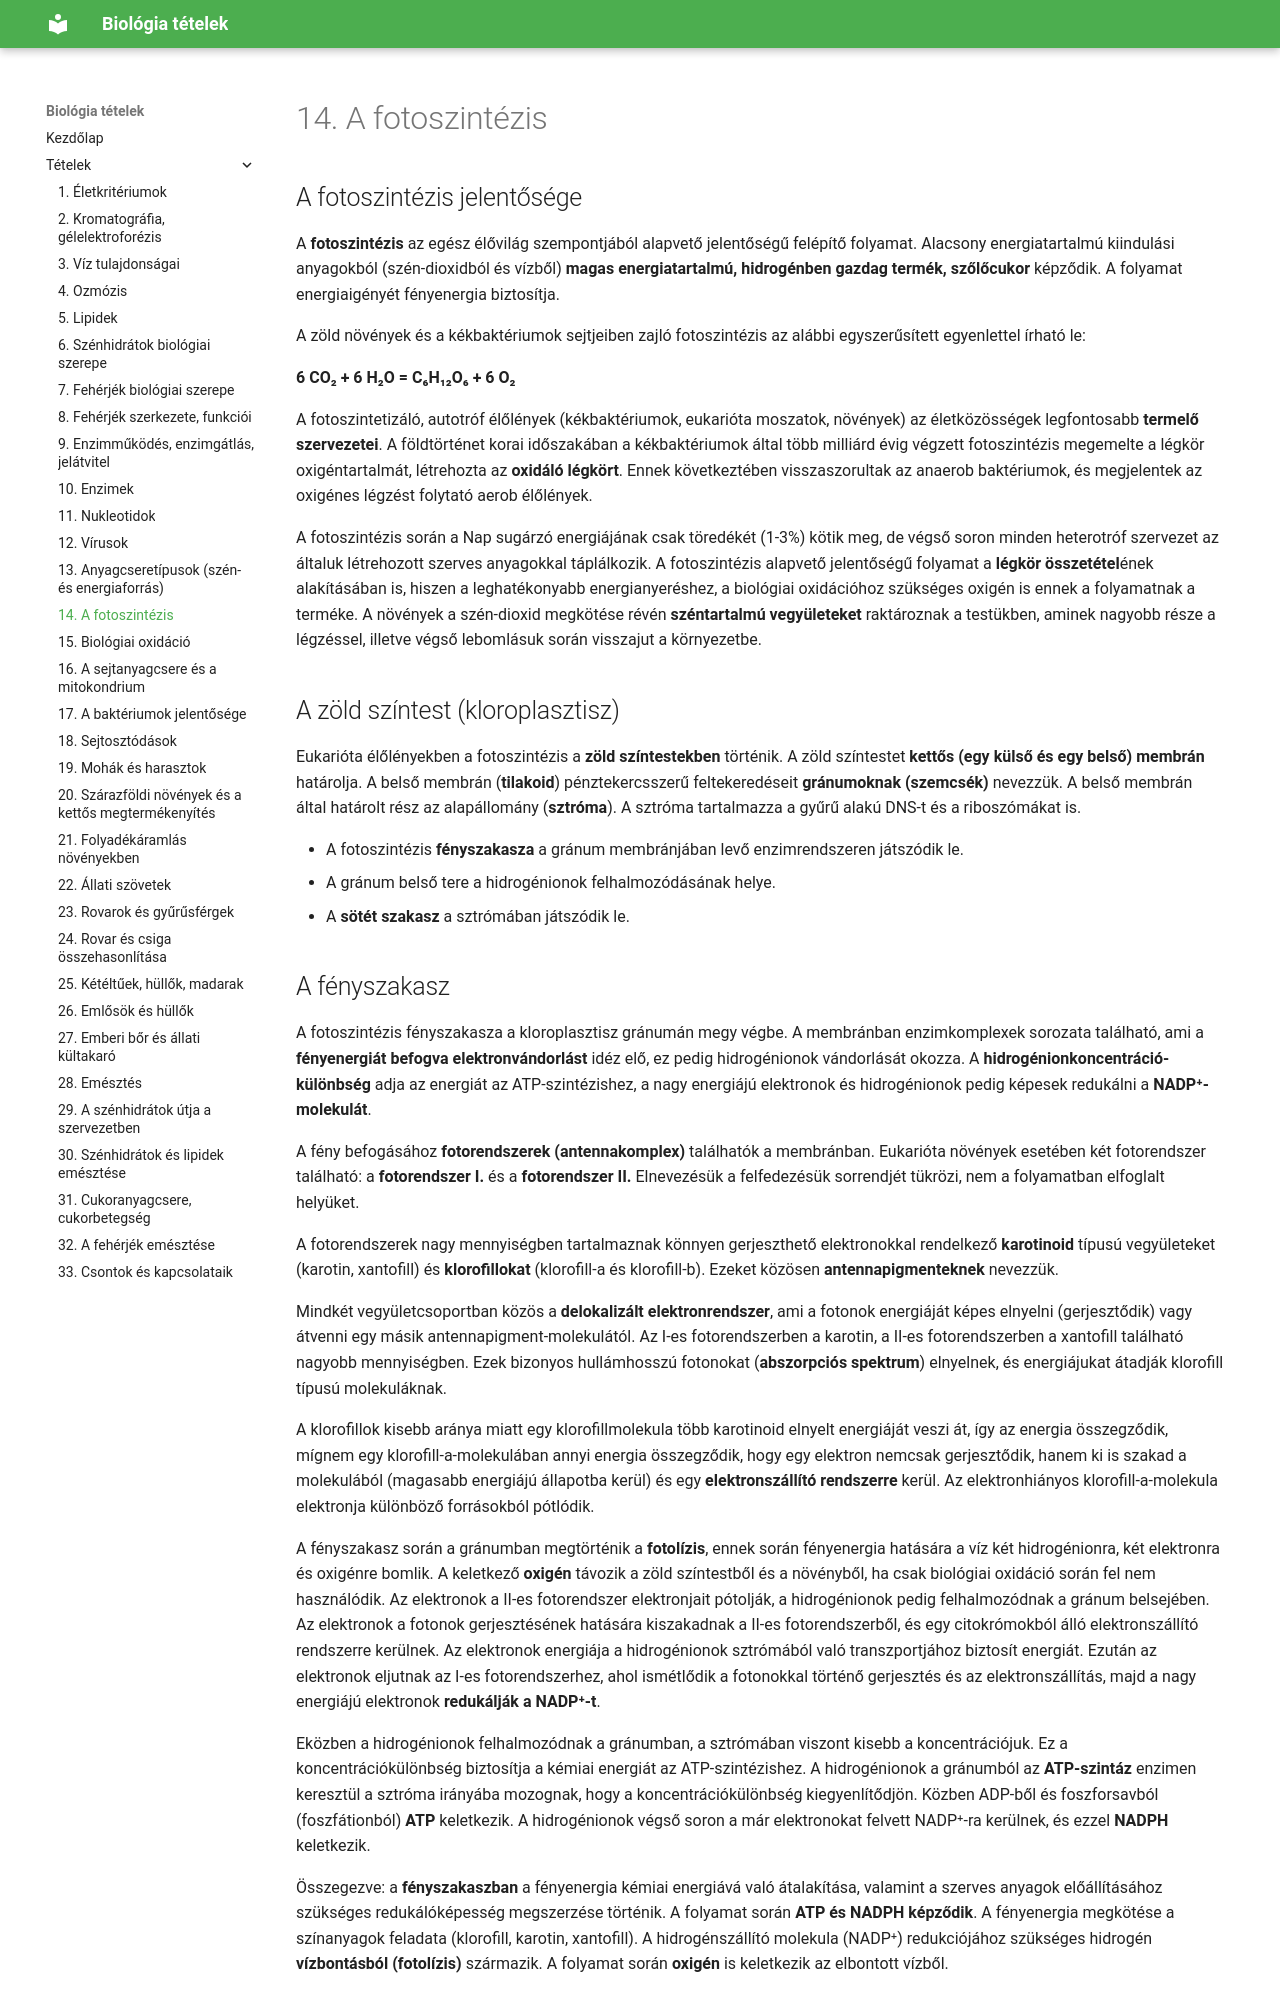

repository: ERGO-NET/bio-erettsegi-vazlatok · page: 14-fotoszintezis/index.html · generator: mkdocs

# 14. A fotoszintézis

## A fotoszintézis jelentősége

A **fotoszintézis** az egész élővilág szempontjából alapvető jelentőségű felépítő folyamat. Alacsony energiatartalmú kiindulási anyagokból (szén-dioxidból és vízből) **magas energiatartalmú, hidrogénben gazdag termék, szőlőcukor** képződik. A folyamat energiaigényét fényenergia biztosítja.

A zöld növények és a kékbaktériumok sejtjeiben zajló fotoszintézis az alábbi egyszerűsített egyenlettel írható le:

**6 CO₂ + 6 H₂O = C₆H₁₂O₆ + 6 O₂**

A fotoszintetizáló, autotróf élőlények (kékbaktériumok, eukarióta moszatok, növények) az életközösségek legfontosabb **termelő szervezetei**. A földtörténet korai időszakában a kékbaktériumok által több milliárd évig végzett fotoszintézis megemelte a légkör oxigéntartalmát, létrehozta az **oxidáló légkört**. Ennek következtében visszaszorultak az anaerob baktériumok, és megjelentek az oxigénes légzést folytató aerob élőlények.

A fotoszintézis során a Nap sugárzó energiájának csak töredékét (1-3%) kötik meg, de végső soron minden heterotróf szervezet az általuk létrehozott szerves anyagokkal táplálkozik. A fotoszintézis alapvető jelentőségű folyamat a **légkör összetétel**ének alakításában is, hiszen a leghatékonyabb energianyeréshez, a biológiai oxidációhoz szükséges oxigén is ennek a folyamatnak a terméke. A növények a szén-dioxid megkötése révén **széntartalmú vegyületeket** raktároznak a testükben, aminek nagyobb része a légzéssel, illetve végső lebomlásuk során visszajut a környezetbe.

## A zöld színtest (kloroplasztisz)

Eukarióta élőlényekben a fotoszintézis a **zöld színtestekben** történik. A zöld színtestet **kettős (egy külső és egy belső) membrán** határolja. A belső membrán (**tilakoid**) pénztekercsszerű feltekeredéseit **gránumoknak (szemcsék)** nevezzük. A belső membrán által határolt rész az alapállomány (**sztróma**). A sztróma tartalmazza a gyűrű alakú DNS-t és a riboszómákat is.

- A fotoszintézis **fényszakasza** a gránum membránjában levő enzimrendszeren játszódik le.
- A gránum belső tere a hidrogénionok felhalmozódásának helye.
- A **sötét szakasz** a sztrómában játszódik le.
